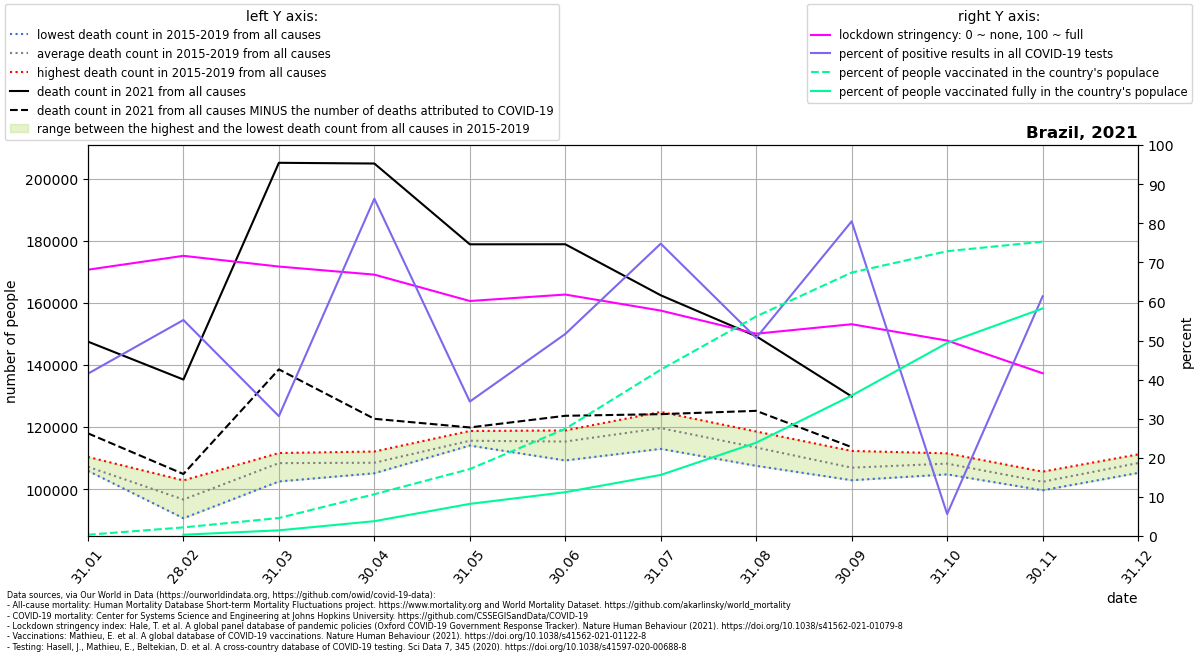

The data file committed next to this chart (first rows):
location, date, time, time_unit, deaths_2010_all_ages, deaths_2011_all_ages, deaths_2012_all_ages, deaths_2013_all_ages, deaths_2014_all_ages, deaths_2015_all_ages, deaths_2016_all_ages, deaths_2017_all_ages, deaths_2018_all_ages, deaths_2019_all_ages, deaths_2020_all_ages, deaths_2021_all_ages, new_deaths, new_cases_smoothed, new_tests_smoothed, stringency_index, people_vaccinated, people_fully_vaccinated, population, positive_test_percent
Brazil, 2021-01-31, 1, monthly, , , , , , 106695, 106199, 105899, 106838, 110373, 113395, 147533, 29555, 48840, 117616, 68.12, 707724, , 213993441, 41.53
Brazil, 2021-02-28, 2, monthly, , , , , , 90612, 102818, 97082, 94994, 97737, 106414, 135308, 30438, 47610, 86177, 71.66, 4723093, 722445, 213993441, 55.25
Brazil, 2021-03-31, 3, monthly, , , , , , 102473, 111631, 108850, 109390, 109549, 120185, 205158, 66573, 69300, 226004, 68.92, 9862856, 3117699, 213993441, 30.66
Brazil, 2021-04-30, 4, monthly, , , , , , 105114, 112127, 107063, 107849, 110370, 125923, 204925, 82266, 64290, 74517, 66.85, 22867921, 8125332, 213993441, 86.28
Brazil, 2021-05-31, 5, monthly, , , , , , 114042, 115315, 114774, 115068, 118737, 156908, 178889, 59010, 62232, 180942, 60.11, 36649436, 17601666, 213993441, 34.39
Brazil, 2021-06-30, 6, monthly, , , , , , 109240, 117216, 114324, 116967, 118911, 142885, 178908, 55275, 67416, 130458, 61.76, 58684725, 23997213, 213993441, 51.68
Brazil, 2021-07-31, 7, monthly, , , , , , 112975, 118151, 122610, 119675, 124885, 147571, 162465, 38304, 44642, 59701, 57.66, 91027978, 33443758, 213993441, 74.78
Brazil, 2021-08-31, 8, monthly, , , , , , 107510, 111120, 114698, 115169, 118568, 143383, 149269, 24043, 29703, 58612, 51.75, 120205228, 51091051, 213993441, 50.68
Brazil, 2021-09-30, 9, monthly, , , , , , 103152, 102873, 107336, 108897, 112312, 128972, 129866, 16336, 16768, 20835, 54.17, 144206791, 76896142, 213993441, 80.48
Brazil, 2021-10-31, 10, monthly, , , , , , 104756, 107472, 109666, 107666, 111532, 130493, , 11075, 13100, 232601, 49.99, 155885231, 105657130, 213993441, 5.632
Brazil, 2021-11-30, 11, monthly, , , , , , 100873, 99625, 102390, 103328, 105635, 124326, , 5242, 10000, 16314, 41.63, 161107495, 124538808, 213993441, 61.3
Brazil, 2021-12-31, 12, monthly, , , , , , 106733, 105227, 107971, 110878, 111193, 141190, , , , , , , , , 
